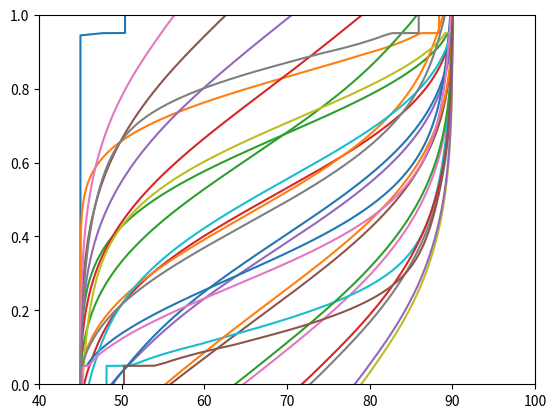
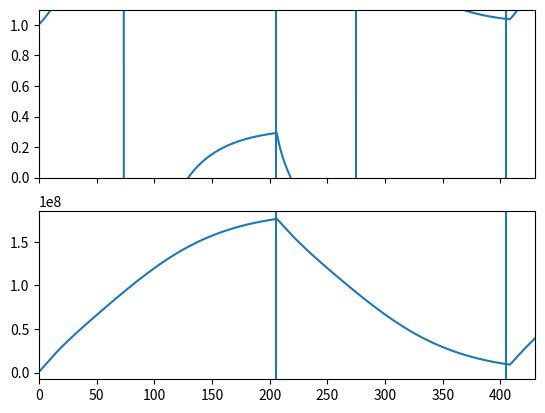
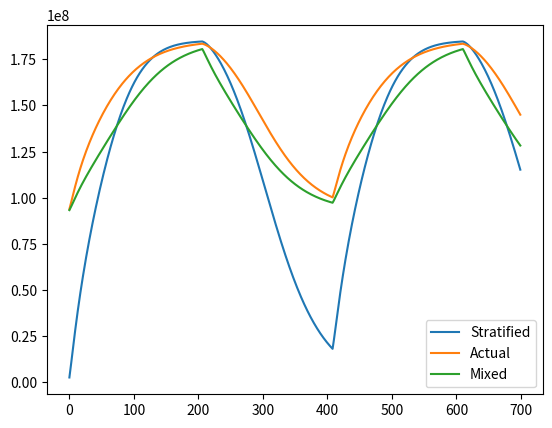

Generate these figures, in order, with matplotlib:

import pandas as pd
import numpy as np
import matplotlib.pyplot as plt


# %% Notes
# Alaternatively have a number of nodes in the top and bottom to fully mix to
# to simulate the imperfect diffusers. Then have smaller amount of mnodes to
# mix in the storage, e.g., simulate real water conduction
# Another note

# Ended up using rolling mean to simulate mixing

# To ensure no energy losses, mixing nodes has to be divisble by N?

# To do
# Calculate energy in or out?
# Heat losses


# Mix number is garbage because you need to set arbitrary T_ref, which actually
# has a big impact. For storages with solar thermal and hp (aka. two cold levels)
# this cannot work.
# Second problem with MIX number is that it is affected by the energy content...
# at high or low energy content, has problems.. does not perform well when close to being full or empty
# Mix number is instantenous - i.e., does not give info of period

# Hypothesis - as water get's cleaned out - stratification should increase?

#%%
def density_water(T):
    '''Calculates density (rho) of water in kg/m^3 based on fluid temperature (T) nearest the flow meter in degrees Celsius'''
    rho = (999.85+5.332*(10**-2)*T-7.564*(10**-3)*(T**2)+4.323*(10**-5)*(T**3)-1.673*(10**-7)*(T**4)+2.447*(10**-10)*(T**5))
    return(rho)

def specific_heat_water(T):
    '''Calculates specific heat (cp) of water in J/(kg K) based on mean fluid temperature (T) in degrees Celsius'''
    cp = (4.2184-2.8218*(10**-3)*T+7.3478*(10**-5)*(T**2)-9.4712*(10**-7)*(T**3)+7.2869*(10**-9)*(T**4)-2.8098*(10**-11)*(T**5)
          +4.4008*(10**-14)*(T**6))*1000
    return(cp)


# %%

# General
N = 5000 # Number of nodes in the storage
charge_time = 7*24  # Approximate
discharge_time = 7*24  # Approximate

# Time periods
simulation_period = 700 #8760  # number of hours
time_step = 1  # time step in hours
no_time_steps = int(simulation_period / time_step) # number of timesteps
times = np.arange(no_time_steps)*time_step  # array of time steps in hours

# Nodes used for mixing, charge and discharge
mixing_nodes = 501  # uneven number! - gives the number of nodes that will be mixed (average temperature) at each timestep
# finds the half of the mixing nodes. These nodes are set to NaN by the rolling window,
# so is used for replacing the NaNs with actual temperature values
mixing_half_nodes = int(((mixing_nodes-1)/2))
charge_nodes = np.max([int(np.round(N/(charge_time/time_step))), 1]) # number of nodes charged each time step (avoid numerical diffusion)
discharge_nodes = np.max([int(np.round(N/(discharge_time/time_step))), 1]) # number of nodes discharged each time step (to avoid numerical diffusion)

# Temperatures
T_hot = 90 # charge temperature
T_cold = 45 # discharge temperature
T_threshold = 10 # sets a threshold for the maximum/minimum temperature that can be during charge/discharge at the top and bottom of the tank

# Initialize the storage as empty
T_start = T_cold
temp = pd.Series(np.ones(N)*T_start)
temp_mix = temp

# %%
# Set the case that will be simulated, e.g. "fully_mixed", "fully_stratified".
# Otherwise, it simulates storage operation with mixing based on mixing_nodes.
case = ''#'fully_stratified'
plot = True
dfl = []

charging = 1  # Initialize storage as charging
for ii, t in enumerate(times):
    # Check if charging or discharging
    if (temp.iloc[-1] >= T_hot - T_threshold) & (charging == 1):
        charging = 0  # discharging
    elif (temp.iloc[0] <= T_cold + T_threshold) & (charging == 0):
        charging = 1  # charging

    # Charge or discharge, i.e., add hot water to the top or cold water to the bottom
    shift = charge_nodes*charging - discharge_nodes*(1-charging)
    temp = temp.shift(shift).fillna(T_hot*charging + T_cold*(1-charging))

    # Mixing - use pandas rolling (min_periods=1 avoids NaN at ends)
    # Results in very small difference in avg. temperature
    if case == 'fully_mixed':
        temp_mix[:] = np.mean(temp)
    elif case == 'fully_stratified':
        temp_mix = temp
    else:
        temp_mix = temp.rolling(mixing_nodes, win_type='boxcar', center=True, min_periods=mixing_nodes).mean()
        if charging:
            temp_mix[:mixing_half_nodes] = np.mean(temp[:mixing_half_nodes])
            temp_mix[-mixing_half_nodes:] = temp[-mixing_half_nodes:]
        else:
            temp_mix[-mixing_half_nodes:] = np.mean(temp[-mixing_half_nodes:])
            temp_mix[:mixing_half_nodes] = temp[:mixing_half_nodes]

    temp = temp_mix
    dfl.append(temp)

    # Plot
    if plot:
        if np.mod(ii, 25) == 0:
            plt.plot(temp[::-1], np.linspace(0,1,len(temp)))
            plt.xlim(40,100)
            plt.ylim(0,1)
            plt.show()


# %% Concat dataframe
# Create dataframe containing the temperature profiles for each time step.
# Rows are the simulation time steps and columns are the layers of the storage starting from the top (0) to the bottom (N).
df = pd.concat(dfl, axis=1).T

#%%

###########################################################################################################################################
################################################################# MIX NUMBER ##############################################################
###########################################################################################################################################

# The MIx number is a dimmensionless KPI that indicates how does the storage perform compared to a fully stratified and a fully mixed storage.

# Calculation of storage energy content
volume_per_layer = 1/N # Assuming that the storage is a cube 1x1x1 m
storage_volume = 1

T_ref = 45 # reference temperature for calculating energy

# Energy content of storage
Q_storage = (980 * volume_per_layer * 4200 * (df - T_ref)).sum(axis='columns')


#%%
# Calculation of MIX number for a fully mixed storage
T_avg = df.mean(axis='columns')
# Calculation of the volume of a mixed storage using the energy content of the actual storage
V_mix = Q_storage/(980*4200*(T_avg-T_ref))
# Distance from the bottom of the storage to the middle of the V_mix
dist_mix = V_mix/2
# MIX number for fully mixed storage
M_mix = (T_avg*980*4200*V_mix)*dist_mix


#%%
# Find the volume of water having 90 degC in order to have the same energy content
# This assumes there is no cold part - i.e., cold part is equal to T_ref
V_90 = Q_storage/(980*4200 * (T_hot - T_ref))
# Distance from the bottom of the storage for a storage that has 90 degrees at the top
dist_90 = 1 - V_90/2

# Calculate MIX number for stratified tank having 90 degC at the top
M_strat = (V_90*T_hot*dist_90)*980*4200

#%%
# Make a list with the distances of each layer from the bottom of the storage
dist = np.arange(1/N/2, 1, 1/N)[::-1]
# Calculate the mix number for the actual storage
M_exp = 980 * volume_per_layer* dist * 4200 * df
MIX = (M_strat - M_exp.sum(axis=1)) / (M_strat - M_mix)

#%%
fig, axes = plt.subplots(nrows=2, sharex=True)
MIX.plot(ax=axes[0], ylim=[0,1.1])
Q_storage.plot(ax=axes[1])

axes[-1].set_xlim(0,430)

for ax in axes:
    ax.axvline(205)
    ax.axvline(405)

# %%
fig, ax = plt.subplots()
M_strat.plot(ax=ax, label='Stratified')
M_exp.sum(axis=1).plot(ax=ax, label='Actual')
M_mix.plot(ax=ax, label='Mixed')

ax.legend()



# %% Garbage
# Previous charging/discharging numpy style
    # if charging:
    #     temp = np.hstack([np.ones(charge_nodes)*T_hot, temp[:-charge_nodes]])
    # else:
    #     temp = np.hstack([temp[discharge_nodes:], np.ones(discharge_nodes)*T_cold])


# Previous attempts at mixing
#mixing_steps = int(np.floor(N/mixing_nodes))
#mixing_half_step = int((mixing_steps-1)/2)
    #for m in range(0, mixing_steps*mixing_nodes, mixing_nodes):
    #    temp[m:m+mixing_nodes] = np.mean(temp[m:m+mixing_nodes])
    #temp_copy = np.copy(temp2)
    #temp = np.copy(temp2)
    #for m in range(mixing_half_step, mixing_steps*mixing_nodes-mixing_half_step, mixing_half_step):
        #temp[m:m+mixing_nodes] = np.mean(temp[m:m+mixing_nodes])
    #    temp_copy[m-mixing_half_step:m+mixing_half_step] = np.mean(temp_copy[m-mixing_half_step:m+mixing_half_step])
